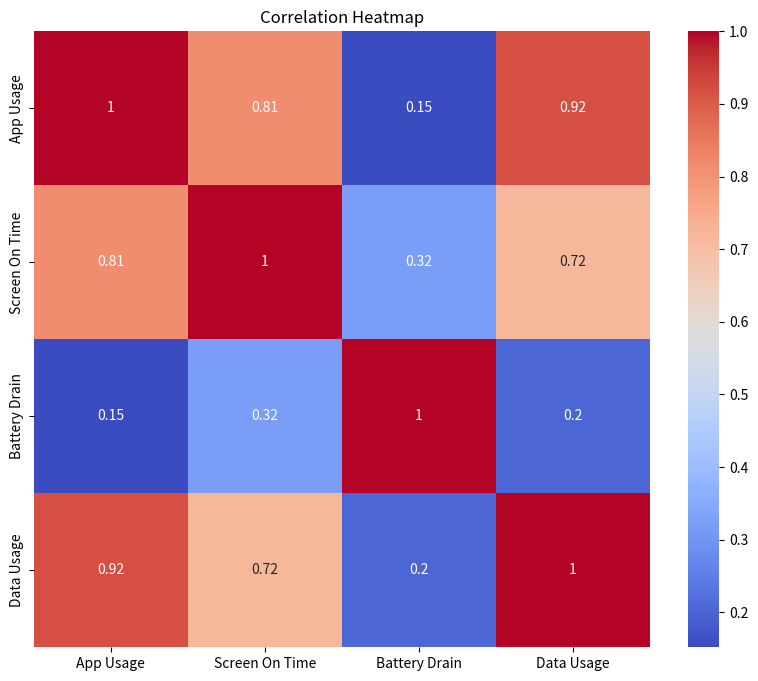

This chart was generated by the following Python code: (Note: this script raises an exception after producing the figure.)
# Import necessary libraries
import pandas as pd
import matplotlib.pyplot as plt
import seaborn as sns

# Create a sample dataset
data = {
    'App Usage': [10, 20, 15, 30, 25, 18, 22, 12, 28, 16],
    'Screen On Time': [60, 70, 55, 80, 65, 50, 75, 40, 85, 60],
    'Battery Drain': [5, 3, 8, 2, 6, 4, 9, 1, 7, 3],
    'Data Usage': [10, 15, 12, 20, 18, 15, 20, 12, 18, 15],
    'Time Spent on App': [30, 40, 35, 45, 38, 42, 40, 38, 42, 40],
    'Screen Resolution': [1920, 1080, 1600, 1440, 1280, 1600, 1440, 1280, 1600, 1440],
    'Processor Speed': [3.5, 3.2, 3.8, 3.1, 3.5, 3.2, 3.8, 3.1, 3.5, 3.2],
    'RAM': [8, 16, 32, 64, 8, 16, 32, 64, 8, 16]
}

# Create a DataFrame
df = pd.DataFrame(data)

# Convert categorical variables to numerical variables
df['App Usage'] = pd.Categorical(df['App Usage']).codes
df['Screen On Time'] = pd.Categorical(df['Screen On Time']).codes
df['Battery Drain'] = pd.Categorical(df['Battery Drain']).codes
df['Data Usage'] = pd.Categorical(df['Data Usage']).codes

# Calculate correlation matrix
corr_matrix = df[['App Usage', 'Screen On Time', 'Battery Drain', 'Data Usage']].corr()

# Create heatmap
plt.figure(figsize=(10, 8))
sns.heatmap(corr_matrix, annot=True, cmap='coolwarm', square=True)
plt.title('Correlation Heatmap')
plt.show()
plt.savefig('png_files/plot_a969ffca.png')